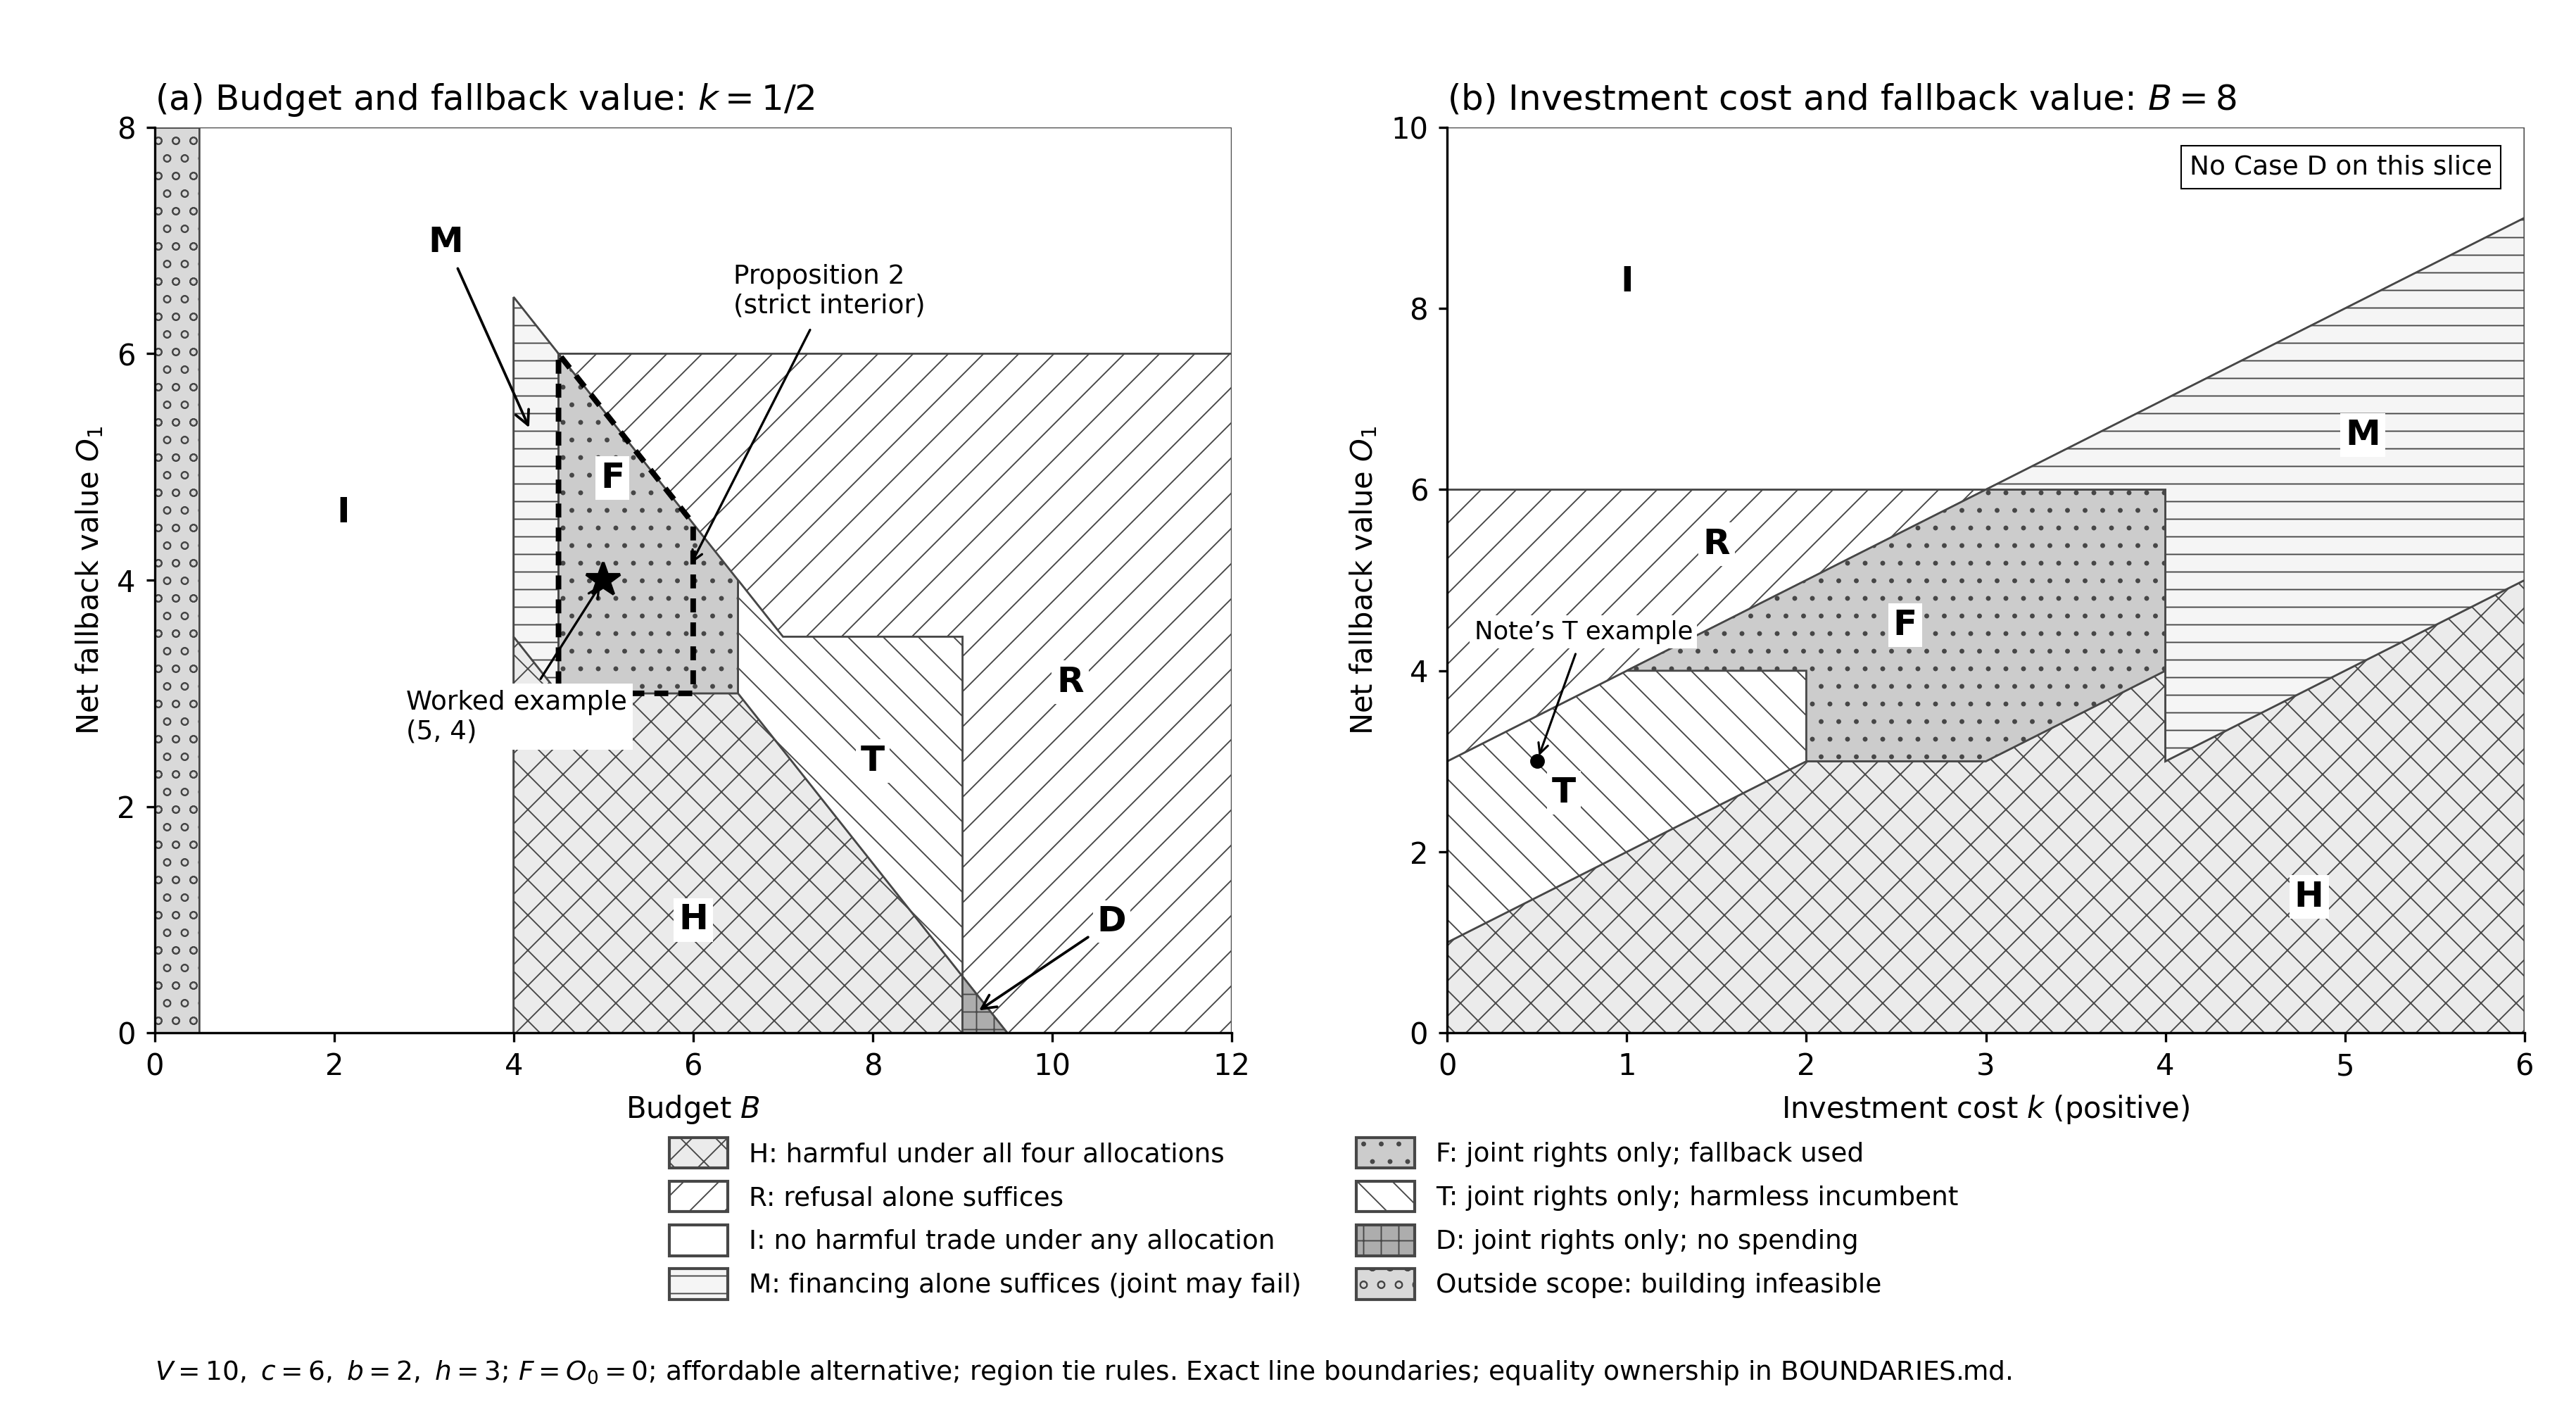

Write the Python code that produced this figure.
#!/usr/bin/env python3
"""phase: exact affine-cell phase diagrams, not a raster classification grid.
Run with Python containing matplotlib and shapely (local: /opt/homebrew/bin/python3.11).
All output and Matplotlib cache stay beside this script. Lead code is read-only;
only the cells() definition is extracted, never its top-level simulation/run().
"""
from pathlib import Path
from fractions import Fraction as Q
from collections import Counter
import ast
import hashlib
import json
import os
import sys

HERE = Path(__file__).resolve().parent
os.environ['MPLCONFIGDIR'] = str(HERE / '.mplconfig')
sys.dont_write_bytecode = True
import matplotlib
matplotlib.use('Agg')
import matplotlib.pyplot as plt
from matplotlib.patches import Polygon as PatchPolygon, Patch
from shapely.geometry import Polygon
from shapely.ops import unary_union

V, c, b, h = map(Q, (10, 6, 2, 3))
HALF = Q(1, 2)
LEAD = HERE.parent / 'closed_form' / 'classification.py'
source = LEAD.read_text()
tree = ast.parse(source)
node = next(n for n in tree.body if isinstance(n, ast.FunctionDef) and n.name == 'cells')
namespace = {'F': Q}
exec(compile(ast.Module(body=[node], type_ignores=[]), str(LEAD), 'exec'), namespace)
lead_cells = namespace['cells']

# source is optional while it is running; use its independent primitive formula
# when its completion record is present, without importing output-writing code.
J35_DIR = HERE.parent / 'independent'
j35_case = None
j35_hash = None
if (J35_DIR/'solver.py').exists():
    j35_text = (J35_DIR/'solver.py').read_text()
    j35_node = next(n for n in ast.parse(j35_text).body
                   if isinstance(n, ast.FunctionDef) and n.name == 'primitive_case')
    j35_ns = {}
    exec(compile(ast.Module(body=[j35_node], type_ignores=[]), str(J35_DIR/'solver.py'), 'exec'), j35_ns)
    j35_case = j35_ns['primitive_case']
    j35_hash = hashlib.sha256(j35_text.encode()).hexdigest()
COMPARISONS = Counter()


def continuation(B, k, O, x, resident_accepts):
    """Independent enumeration from region 5.2; compares offers, not slack formulas."""
    cash, alternative = B-k*x, O if x else Q(0)
    offers = []
    for q in (0, 1):
        p = min(cash, V-alternative-h*q*resident_accepts)
        profit = p-c+b*q
        if p >= 0 and profit >= 0:
            offers.append((profit, -q, p, q))
    if not offers:
        return ('f', alternative-k*x, alternative-k*x, None)
    _, _, p, q = max(offers)
    A = V-p-k*x
    return ('H' if q else 'N', A, A-h*q, p)


def independent_pattern(B, k, O):
    out = []
    for resident_invests, resident_accepts in ((0, 0), (1, 0), (0, 1), (1, 1)):
        states = [continuation(B, k, O, x, resident_accepts) for x in (0, 1)]
        payoff_index = 2 if resident_invests else 1
        x = int(states[1][payoff_index] > states[0][payoff_index])
        out.append((states[x][0], x, states[x]))
    return out


def classify(B, k, O):
    if k <= 0 or B < k:
        return 'X'
    pattern = independent_pattern(B, k, O)
    harmful = [p[0] == 'H' for p in pattern]
    D, F, T, drain, types = lead_cells(V, c, b, h, B, k, O)
    onlyjoint = harmful == [True, True, True, False]
    assert onlyjoint == (D and (F or T or drain)), (B, k, O, pattern)
    COMPARISONS['lead_in_scope'] += 1
    if j35_case is not None:
        got_j35 = j35_case((V, c, b, h, B, k, O))
        expected_j35 = ('F' if F else ('T' if T else 'D')) if onlyjoint else None
        assert got_j35 == expected_j35, (B, k, O, got_j35, expected_j35)
        COMPARISONS['independent_in_scope'] += 1
    # Also check the lead's two resident-acceptance continuation types directly.
    assert types == [continuation(B, k, O, x, 1)[0] for x in (0, 1)]
    if all(harmful):
        return 'H'
    if not any(harmful):
        return 'I'
    if onlyjoint:
        assert sum((F, T, drain)) == 1
        return 'F' if F else ('T' if T else 'D')
    if not harmful[2]:
        return 'R'
    if not harmful[1]:
        return 'M'
    raise AssertionError(('unclassified', B, k, O, pattern))


def closed_A(B, O):
    """Simplified primitive partition at k=1/2, including exact tie ownership."""
    if B < HALF:
        return 'X'
    if B < 4 or (4 <= B < Q(9, 2) and O > Q(21, 2)-B) or (B >= Q(9, 2) and O > 6):
        return 'I'
    if Q(9, 2) <= B < Q(13, 2) and 3 < O <= Q(21, 2)-B:
        return 'F'
    if (Q(13, 2) <= B <= 7 and Q(19, 2)-B <= O <= Q(21, 2)-B) or (7 < B < 9 and Q(19, 2)-B <= O <= Q(7, 2)):
        return 'T'
    if 9 <= B < Q(19, 2) and O < Q(19, 2)-B:
        return 'D'
    if B >= 9 or (4 <= B < 9 and O > Q(21, 2)-min(B, 7)):
        return 'R'
    if 4 <= B < Q(9, 2) and Q(15, 2)-B < O <= Q(21, 2)-B:
        return 'M'
    return 'H'


def closed_B(k, O):
    """Simplified primitive partition at B=8, including exact tie ownership."""
    if k <= 0 or k > 8:
        return 'X'
    if (k > 4 or O > 6) and O > k+3:
        return 'I'
    if (1 < k <= 2 and 4 < O <= k+3) or (2 < k <= 4 and max(Q(3), k) < O <= min(Q(6), k+3)):
        return 'F'
    if k <= 2 and 1+k <= O <= min(Q(4), 3+k):
        return 'T'
    if O > k+3:
        return 'R'
    if (k > 4 or O > 6) and k-1 < O <= k+3:
        return 'M'
    return 'H'


# Rational half-plane clipping: every vertex is an exact line intersection.
def signed(point, line):
    a, b_, d = line
    return a*point[0]+b_*point[1]-d


def clip(poly, line, positive):
    result = []
    for start, end in zip(poly, poly[1:]+poly[:1]):
        f, g = signed(start, line), signed(end, line)
        inside_f = f >= 0 if positive else f <= 0
        inside_g = g >= 0 if positive else g <= 0
        if inside_f:
            result.append(start)
        if inside_f != inside_g:
            t = f/(f-g)
            result.append((start[0]+t*(end[0]-start[0]), start[1]+t*(end[1]-start[1])))
    # Remove consecutive duplicates at vertices on the clipping line.
    cleaned = []
    for p in result:
        if not cleaned or p != cleaned[-1]:
            cleaned.append(p)
    if len(cleaned) > 1 and cleaned[0] == cleaned[-1]:
        cleaned.pop()
    return cleaned


def area(poly):
    if len(poly) < 3:
        return Q(0)
    return abs(sum(p[0]*q[1]-q[0]*p[1] for p, q in zip(poly, poly[1:]+poly[:1])))/2


def arrangement(rect, lines):
    x0, x1, y0, y1 = map(Q, rect)
    polys = [[(x0, y0), (x1, y0), (x1, y1), (x0, y1)]]
    for line in lines:
        new = []
        for poly in polys:
            values = [signed(p, line) for p in poly]
            if min(values) < 0 < max(values):
                for sign in (False, True):
                    piece = clip(poly, line, sign)
                    if area(piece):
                        new.append(piece)
            else:
                new.append(poly)
        polys = new
    assert sum(map(area, polys)) == (x1-x0)*(y1-y0)
    return polys


A_LINES = ([(Q(1), Q(0), Q(t)) for t in (HALF, 4, Q(9,2), Q(13,2), 7, 9, Q(19,2))]
           + [(Q(0), Q(1), Q(t)) for t in (3, Q(7,2), 4, 6)]
           + [(Q(1), Q(1), Q(t)) for t in (Q(15,2), Q(19,2), Q(21,2))])
B_LINES = ([(Q(1), Q(0), Q(t)) for t in (0, 1, 2, 3, 4)]
           + [(Q(0), Q(1), Q(t)) for t in (3, 4, 6)]
           + [(Q(-1), Q(1), Q(t)) for t in (-1, 0, 1, 2, 3)])
RECT_A, RECT_B = (0, 12, 0, 8), (0, 6, 0, 10)


def build_panel(panel, rect, lines):
    polys = arrangement(rect, lines)
    groups = {}
    serial = []
    checks = 0
    for poly in polys:
        centre = tuple(sum(p[j] for p in poly)/len(poly) for j in (0, 1))
        x, O = centre
        B, k = (x, HALF) if panel == 'A' else (Q(8), x)
        label = classify(B, k, O)
        primitive = closed_A(x, O) if panel == 'A' else closed_B(x, O)
        assert label == primitive, (panel, centre, label, primitive)
        # Four strict interior points detect accidental missed break lines.
        for vertex in poly:
            z = tuple((centre[j]+vertex[j])/2 for j in (0, 1))
            zB, zk = (z[0], HALF) if panel == 'A' else (Q(8), z[0])
            assert classify(zB, zk, z[1]) == label, (panel, poly, z)
            checks += 1
        groups.setdefault(label, []).append(Polygon([(float(x), float(y)) for x, y in poly]))
        serial.append({'class': label, 'vertices': [[str(x), str(y)] for x, y in poly]})
    # This dissolves internal affine-cell edges only; it never interpolates data.
    merged = {key: unary_union(value) for key, value in groups.items()}
    return merged, serial, checks


STYLES = {
    'H': ('0.92', 'xx', 'H: harmful under all four allocations'),
    'R': ('1.0', '//', 'R: refusal alone suffices'),
    'I': ('1.0', '', 'I: no harmful trade under any allocation'),
    'F': ('0.80', '..', 'F: joint rights only; fallback used'),
    'T': ('1.0', '\\\\', 'T: joint rights only; harmless incumbent'),
    'D': ('0.68', '++', 'D: joint rights only; no spending'),
    'M': ('0.96', '--', 'M: financing alone suffices (joint may fail)'),
    'X': ('0.85', 'oo', 'Outside scope: building infeasible'),
}


def draw_regions(ax, merged):
    for key, geom in merged.items():
        fc, hatch, _ = STYLES[key]
        parts = [geom] if geom.geom_type == 'Polygon' else list(geom.geoms)
        for part in parts:
            assert not part.interiors, ('unexpected hole', key)
            patch = PatchPolygon(list(part.exterior.coords), facecolor=fc, edgecolor='0.28',
                                 hatch=hatch, linewidth=0.65, zorder=1)
            ax.add_patch(patch)


def label(ax, text, x, y):
    ax.text(x, y, text, ha='center', va='center', fontsize=12, weight='bold',
            bbox=dict(facecolor='white', edgecolor='none', pad=1.7), zorder=5)


def validate_lattices():
    counts, n = {}, 0
    for panel in ('A', 'B'):
        tally = Counter()
        xmax, ymax = (12, 8) if panel == 'A' else (8, 12)
        for i in range(xmax*8+1):
            for j in range(ymax*8+1):
                x, O = Q(i, 8), Q(j, 8)
                B, k = (x, HALF) if panel == 'A' else (Q(8), x)
                got = classify(B, k, O)
                expected = closed_A(x, O) if panel == 'A' else closed_B(x, O)
                assert got == expected, (panel, x, O, got, expected)
                tally[got] += 1
                n += 1
        counts[panel] = dict(tally)
    # Non-lattice values and exact epsilon attacks on every arrangement boundary.
    attacks = 0
    for panel, lines, rect in (('A', A_LINES, RECT_A), ('B', B_LINES, RECT_B)):
        for a, b_, d in lines:
            for t in range(1, 60):
                if b_:
                    x = Q(t, 7)
                    O = (d-a*x)/b_
                else:
                    x, O = d/a, Q(t, 7)
                for eps in (-Q(1, 1009), Q(0), Q(1, 1009)):
                    xx, yy = (x, O+eps) if b_ else (x+eps, O)
                    if not (rect[0] <= xx <= rect[1] and rect[2] <= yy <= rect[3]):
                        continue
                    B, k = (xx, HALF) if panel == 'A' else (Q(8), xx)
                    expected = closed_A(xx, yy) if panel == 'A' else closed_B(xx, yy)
                    assert classify(B, k, yy) == expected
                    attacks += 1
    return {'lattice_points': n, 'counts': counts, 'boundary_attacks': attacks, 'mismatches': 0}


def main():
    checks = validate_lattices()
    mergedA, cellsA, interiorA = build_panel('A', RECT_A, A_LINES)
    mergedB, cellsB, interiorB = build_panel('B', RECT_B, B_LINES)
    assert 'D' in mergedA and 'D' not in mergedB
    examples = {}
    for name, B, k, O in (('worked F', Q(5), HALF, Q(4)), ('note T', Q(8), HALF, Q(3)), ('note D', Q(9), HALF, Q(0))):
        examples[name] = {'class': classify(B, k, O), 'allocations': [
            {'outcome': r[0], 'build': r[1], 'agency': str(r[2][1]),
             'residents': str(r[2][2]), 'price': str(r[2][3])} for r in independent_pattern(B, k, O)]}
    checks.update({'affine_cells': {'A': len(cellsA), 'B': len(cellsB)},
                   'interior_checks': interiorA+interiorB, 'examples': examples,
                   'lead_source_sha256': hashlib.sha256(source.encode()).hexdigest(),
                   'independent_completed_comparison': j35_case is not None,
                   'independent_solver_sha256': j35_hash, 'function_comparisons': dict(COMPARISONS),
                   'method': 'Exact Fraction half-plane intersections; lead cells versus independent offer enumeration. No pixel grid used to draw.'})
    (HERE/'CHECKS.json').write_text(json.dumps(checks, indent=2)+'\n')
    (HERE/'EXACT_CELLS.json').write_text(json.dumps({'A': cellsA, 'B': cellsB}, indent=2)+'\n')
    plt.rcParams.update({'font.family': 'DejaVu Sans', 'font.size': 10, 'mathtext.fontset': 'dejavusans',
                         'pdf.fonttype': 42, 'ps.fonttype': 42, 'hatch.linewidth': 0.45,
                         'axes.spines.top': False, 'axes.spines.right': False, 'savefig.dpi': 300})
    fig, axes = plt.subplots(1, 2, figsize=(12.2, 6.7))
    fig.subplots_adjust(left=0.06, right=0.98, top=0.91, bottom=0.27, wspace=0.20)
    for ax, merged, rect in zip(axes, (mergedA, mergedB), (RECT_A, RECT_B)):
        draw_regions(ax, merged)
        ax.set_xlim(rect[0], rect[1]); ax.set_ylim(rect[2], rect[3])
        ax.set_ylabel(r'Net fallback value $O_1$')
        ax.tick_params(direction='out', length=3)
    ax = axes[0]
    ax.set_title(r'(a) Budget and fallback value: $k=1/2$', loc='left', fontsize=12)
    ax.set_xlabel(r'Budget $B$')
    ax.set_xticks([0, 2, 4, 6, 8, 10, 12]); ax.set_yticks([0, 2, 4, 6, 8])
    label(ax, 'H', 6.0, 1.0); label(ax, 'I', 2.1, 4.6)
    label(ax, 'R', 10.2, 3.1); label(ax, 'F', 5.1, 4.9); label(ax, 'T', 8.0, 2.4)
    for text, pos, target in (('M', (3.05, 6.9), (4.2, 5.3)), ('D', (10.5, 0.9), (9.13, 0.17))):
        ax.annotate(text, xy=target, xytext=pos, weight='bold', fontsize=12,
                    bbox=dict(facecolor='white', edgecolor='none', pad=1.5),
                    arrowprops=dict(arrowstyle='->', color='black', lw=0.9), zorder=6)
    # Closure of Proposition 2: the actual theorem region is its strict interior.
    p2 = [(4.5, 3), (6, 3), (6, 4.5), (4.5, 6), (4.5, 3)]
    ax.plot(*zip(*p2), color='black', linewidth=1.9, linestyle=(0, (2.5, 1.8)), zorder=4)
    ax.annotate('Proposition 2\n(strict interior)', xy=(5.95, 4.1), xytext=(6.45, 6.55),
                fontsize=9, ha='left', va='center', bbox=dict(facecolor='white', edgecolor='none', pad=2),
                arrowprops=dict(arrowstyle='->', lw=0.8, color='black'), zorder=6)
    ax.plot(5, 4, 'k*', markersize=12, zorder=7)
    ax.annotate('Worked example\n(5, 4)', xy=(5, 4), xytext=(2.8, 2.6), fontsize=9,
                bbox=dict(facecolor='white', edgecolor='none', pad=2),
                arrowprops=dict(arrowstyle='->', lw=0.8, color='black'), zorder=6)
    ax = axes[1]
    ax.set_title(r'(b) Investment cost and fallback value: $B=8$', loc='left', fontsize=12)
    ax.set_xlabel(r'Investment cost $k$ (positive)')
    ax.set_xticks(range(7)); ax.set_yticks(range(0, 11, 2))
    label(ax, 'I', 1.0, 8.3); label(ax, 'R', 1.5, 5.4)
    label(ax, 'M', 5.1, 6.6); label(ax, 'H', 4.8, 1.5)
    label(ax, 'F', 2.55, 4.5); label(ax, 'T', 0.65, 2.65)
    ax.text(0.97, 0.97, 'No Case D on this slice', ha='right', va='top', transform=ax.transAxes,
            fontsize=9, bbox=dict(facecolor='white', edgecolor='black', linewidth=0.5, pad=3), zorder=6)
    ax.plot(HALF, 3, 'ko', markersize=4, zorder=7)
    ax.annotate('Note’s T example', xy=(0.5, 3), xytext=(0.15, 4.35), fontsize=8.5,
                bbox=dict(facecolor='white', edgecolor='none', pad=1.5),
                arrowprops=dict(arrowstyle='->', lw=0.75, color='black'), zorder=6)
    handles = [Patch(facecolor=STYLES[key][0], edgecolor='0.28', hatch=STYLES[key][1],
                     label=STYLES[key][2]) for key in ('H', 'R', 'I', 'M', 'F', 'T', 'D', 'X')]
    fig.legend(handles=handles, loc='lower center', bbox_to_anchor=(0.51, 0.065), ncol=2,
               frameon=False, fontsize=9, handlelength=2.2, handleheight=1.4, columnspacing=2.1)
    fig.text(0.06, 0.025, r'$V=10,\ c=6,\ b=2,\ h=3$; $F=O_0=0$; affordable alternative; region tie rules. '
             'Exact line boundaries; equality ownership in BOUNDARIES.md.', fontsize=9)
    for suffix in ('pdf', 'eps', 'png'):
        fig.savefig(HERE/f'fig_cases.{suffix}', facecolor='white', metadata=({'Creator': 'phase fig_cases.py'} if suffix in ('pdf', 'eps') else None))
    plt.close(fig)
    print(json.dumps(checks, indent=2))


if __name__ == '__main__':
    main()
